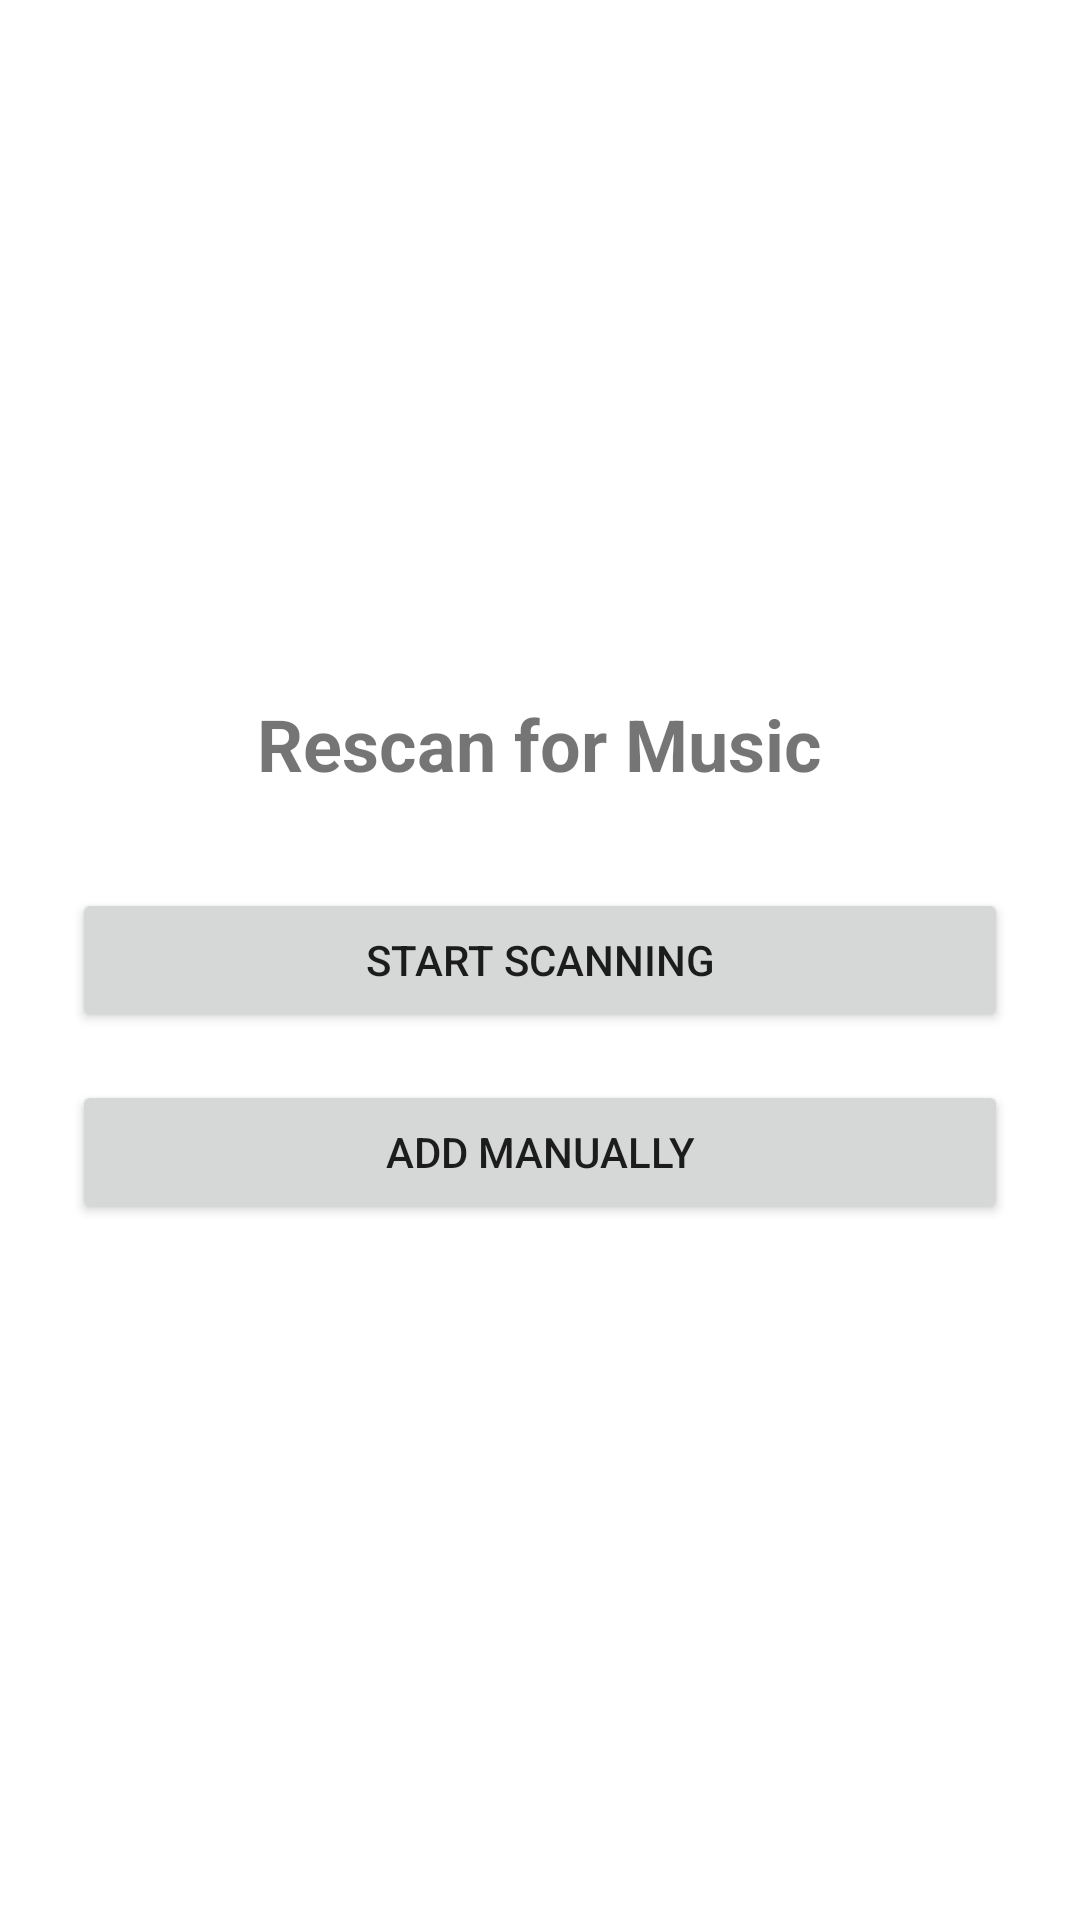

Write the Android layout XML for this screen, with the resource values it uses.
<!-- AndroidManifest.xml: application theme Theme.BB10MusicPlayer -->
<!-- res/layout/activity_rescan.xml -->
<?xml version="1.0" encoding="utf-8"?>
<LinearLayout xmlns:android="http://schemas.android.com/apk/res/android"
    android:layout_width="match_parent"
    android:layout_height="match_parent"
    android:gravity="center"
    android:orientation="vertical"
    android:padding="24dp">

    <TextView
        android:layout_width="wrap_content"
        android:layout_height="wrap_content"
        android:text="@string/rescan_title"
        android:textSize="24sp"
        android:textStyle="bold" />

    <Button
        android:id="@+id/btn_start_scan"
        android:layout_width="match_parent"
        android:layout_height="wrap_content"
        android:layout_marginTop="32dp"
        android:text="@string/btn_start_scanning" />

    <Button
        android:id="@+id/btn_manual_add"
        android:layout_width="match_parent"
        android:layout_height="wrap_content"
        android:layout_marginTop="16dp"
        android:text="@string/btn_manual_add" />

    <ProgressBar
        android:id="@+id/scan_progress"
        android:layout_width="wrap_content"
        android:layout_height="wrap_content"
        android:layout_marginTop="24dp"
        android:visibility="gone" />

</LinearLayout>
<!-- resources referenced by this layout -->
<resources>
  <string name="btn_manual_add">Add Manually</string>
  <string name="btn_start_scanning">Start Scanning</string>
  <string name="rescan_title">Rescan for Music</string>
  <style name="Theme.BB10MusicPlayer" parent="Theme.MaterialComponents.DayNight.NoActionBar">
          
          <item name="colorPrimary">@color/purple_500</item>
          <item name="colorPrimaryVariant">@color/purple_700</item>
          <item name="colorOnPrimary">@color/white</item>
          
          <item name="colorSecondary">@color/teal_200</item>
          <item name="colorSecondaryVariant">@color/teal_700</item>
          <item name="colorOnSecondary">@color/black</item>
          
          <item name="android:statusBarColor" tools:targetApi="21">?attr/colorPrimaryVariant</item>
  
          <item name="windowActionBar">false</item>
          <item name="windowNoTitle">true</item>
      </style>
  <!-- not gathered from this repository: default colours our renderer supplied (Android Studio template values) -->
  <color name="purple_500">#FF6200EE</color>
  <color name="purple_700">#FF3700B3</color>
  <color name="teal_200">#FF03DAC5</color>
  <color name="teal_700">#FF018786</color>
  <color name="black">#FF000000</color>
  <color name="white">#FFFFFFFF</color>
</resources>
